Run: headless pygame with SDL's dummy video driver; simulated clock (each Clock.tick advances the game by its frame time, no real sleeping); random seed 0; keys injected as events and as key.get_pressed() state; mouse plan: one left click at the window centre at the start of phase 2, then a move to the lower-right quarter at the start of phase 3.
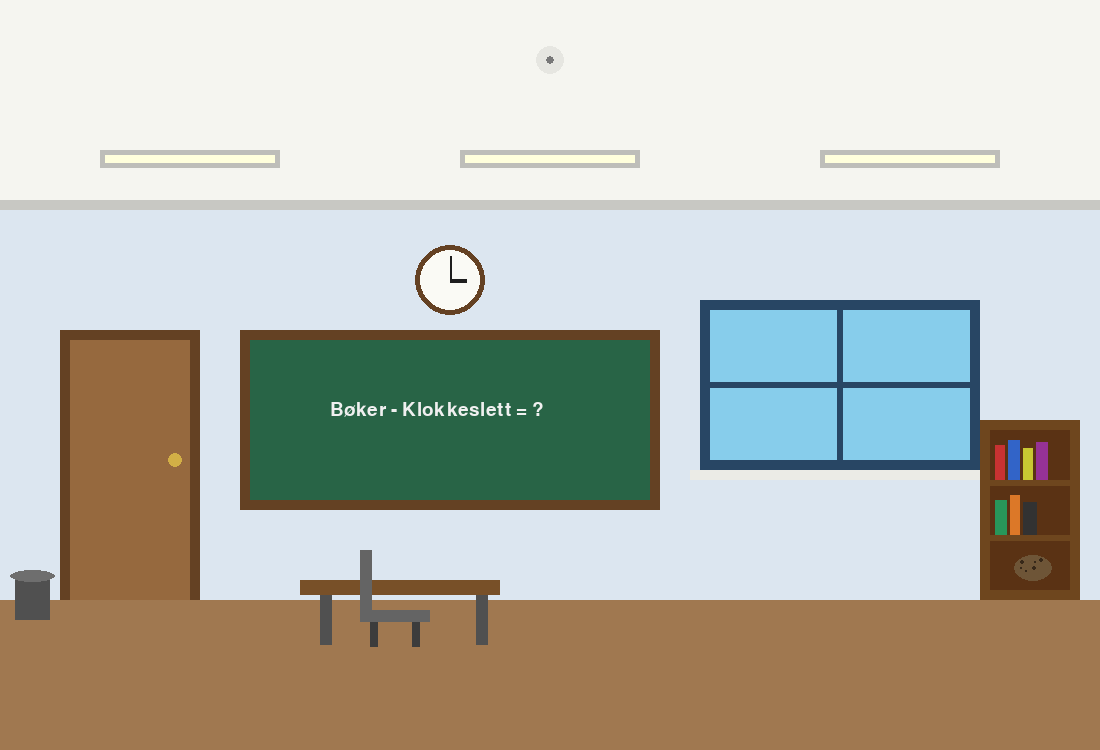
Frame 1 of 4 · flips 1–60 · no input
Frame 2 of 4 · flips 61–180 · clicked the window centre · tapped SPACE, RETURN · held RIGHT (→), D · screen unchanged from frame 1, image omitted
Frame 3 of 4 · flips 181–300 · moved the mouse to the lower-right quarter · held DOWN (↓), S · screen unchanged from frame 2, image omitted
Frame 4 of 4 · flips 301–420 · held LEFT (←), A, UP (↑), W · screen unchanged from frame 3, image omitted

The pygame program that drew these frames:

import pygame

pygame.init()
pygame.font.init() # Starter font-systemet slik at tekst kan vises på skjermen

# Skrifttype med font og størrelse. Denne bruker standardfont i pygame
skrift = pygame.font.SysFont(None, 28)

WIDTH = 1100
HEIGHT = 750

screen = pygame.display.set_mode((WIDTH, HEIGHT))
pygame.display.set_caption("Escape Room - Klasserommet")

running = True

# Variabler for gjenstander som kan plukkes opp
potet_plukket = False
lapp_plukket = False

# Inventar-variabler
inventar = []       # Liste over ting man har samlet opp
inventar_apen = False # Passer på om inventaret vises på skjermen eller ikke

while running == True:
    # ============================================
    #   HÅNDTERER ULIKE INPUTS FRA BRUKEREN
    # ============================================
    for event in pygame.event.get():
        if event.type == pygame.QUIT:
            running = False

        elif event.type == pygame.MOUSEBUTTONDOWN:
            # Henter posisjonen til musepekeren når det klikkes
            mus_x, mus_y = pygame.mouse.get_pos()
            
            # Sjekker klikk inni inventaret (hvis det er åpent)
            if inventar_apen:
                if "Sammenkrøllet Lapp" in inventar:
                    lapp_indeks = inventar.index("Sammenkrøllet Lapp") #Sjekker hvilken plass i inventaret lappen har. 
                    lapp_y = 280 + (lapp_indeks * 40) 
                    lapp_i_inventar_boks = pygame.Rect(390, lapp_y, 250, 30) #Legger klikboksen til lappen på riktig sted i inventaret

                    #Sjekker om musepekeren klikker inne i boksen til lappen i inventaret
                    if lapp_i_inventar_boks.collidepoint(mus_x, mus_y):
                        print("Du brettet ut lappen fra inventaret:")
                        print("På lappen står det: 'Koderekkefølge: Klokke -> Bøker -> Tavle -> Skuff'")
            
            else:
                # Klikkboksen til poteten
                potet_boks = pygame.Rect(1014, 555, 38, 26)
                if potet_boks.collidepoint(mus_x, mus_y) and not potet_plukket:
                    potet_plukket = True
                    inventar.append("Potet") # Legger poteten inn i inventaret
                    print("Du plukket opp poteten, og la den i inventaret. Du vet ikke helt hva du skal bruke den til...")
                
                # Klikkboksen til søppelbøtta
                soppel_boks = pygame.Rect(10, 570, 45, 50)
                if soppel_boks.collidepoint(mus_x, mus_y) and not lapp_plukket:
                    lapp_plukket = True
                    inventar.append("Sammenkrøllet Lapp") #Legger lappen inn i inventaret
                    print("Du fant en sammenkrøllet lapp i søppelbøtta! Åpne inventaret ved å trykke 'i' og klikk på lappen for å lese den.")

                # Klikkboksen til tavla
                tavle_boks = pygame.Rect(250, 340, 400, 160)
                if tavle_boks.collidepoint(mus_x, mus_y):
                    print("På tavla står det skrevet med kritt: 'Bøker - Klokkeslett = ?'")

        # Sjekker om spilleren har trykket på en tast
        elif event.type == pygame.KEYDOWN:
            # Sjekker om spilleren har trykket på 'i'-tasten
            if event.key == pygame.K_i:
                # Bytter mellom true og false. Det åpner og lukker inventaret
                inventar_apen = not inventar_apen
    
    
    
    # ============================================
    # TEGNER OPP TING I KLASSEROMMET
    # ============================================
    screen.fill((220, 230, 240))
    # --- Gulv ---
    pygame.draw.rect(screen, (160, 120, 80), (0, 600, 1100, 150)) #Gulv
    
    # --- Tavle ---
    pygame.draw.rect(screen, (100, 65, 35), (240, 330, 420, 180)) #Tavleramme
    pygame.draw.rect(screen, (40, 100, 70), (250, 340, 400, 160)) #Tavle
    # Tekst skrevet på tavla med "kritt" (hvit farge)
    tavle_tekst = skrift.render("Bøker - Klokkeslett = ?", True, (240, 240, 240))
    screen.blit(tavle_tekst, (330, 400))

    # --- Vindu ---
    pygame.draw.rect(screen, (40, 70, 100), (700, 300, 280, 170)) #Vinduramme
    pygame.draw.rect(screen, (135, 205, 235), (710, 310, 260, 150)) #Vindu
    pygame.draw.rect(screen, (40, 70, 100), (837, 310, 6, 150)) # Streker i vinduet
    pygame.draw.rect(screen, (40, 70, 100), (710, 382, 260, 6)) # Streker i vinduet
    pygame.draw.rect(screen, (235, 235, 230), (690, 470, 300, 10)) #Vinduskarm
    
    # --- Klokke ---
    pygame.draw.circle(screen, (100, 65, 35), (450, 280), 35) #Klokkeramme
    pygame.draw.circle(screen, (250, 250, 245), (450, 280), 30) #Klokke
    pygame.draw.line(screen, (30, 30, 30), (450, 280), (450, 256),(2)) #Klokke minuttviser
    pygame.draw.line(screen, (30, 30, 30), (450, 280), (466, 280),(4)) #Klokke timeviser
    
    # --- Dør ---
    pygame.draw.rect(screen, (100, 65, 35), (60, 330, 140, 270)) #Dørkarm
    pygame.draw.rect(screen, (150, 105, 62), (70, 340, 120, 260)) #Dør
    pygame.draw.circle(screen, (210, 175, 70), (175, 460), (7)) #Dørhåndtak
    
    # --- Tak ---
    pygame.draw.rect(screen, (245, 245, 240), (0, 0, 1100, 200)) #Tak
    pygame.draw.rect(screen, (200, 200, 195), (0, 200, 1100, 10)) #Kant mellom tak og vegg
    
    # --- Lamper ---
    pygame.draw.rect(screen, (190, 190, 185), (100, 150, 180, 18)) #Ramme til lampe
    pygame.draw.rect(screen, (190, 190, 185), (460, 150, 180, 18)) #Ramme til lampe
    pygame.draw.rect(screen, (190, 190, 185), (820, 150, 180, 18)) #Ramme til lampe
    pygame.draw.rect(screen, (255, 255, 220), (105, 155, 170, 8)) #Lampe 
    pygame.draw.rect(screen, (255, 255, 220), (465, 155, 170, 8)) #Lampe
    pygame.draw.rect(screen, (255, 255, 220), (825, 155, 170, 8)) #Lampe
    
    # --- Røykvarsler ---
    pygame.draw.circle(screen, (230, 230, 225), (550, 60), (14)) #Røykvarsler stor runding
    pygame.draw.circle(screen, (120, 120, 120), (550, 60), (4)) #Røykvarler liten runding
    
    # --- Pult 1 ---
    pygame.draw.rect(screen, (120, 80, 40), (300, 580, 200, 15))    # Bordplate
    pygame.draw.rect(screen, (80, 80, 80), (320, 595, 12, 50))      # Bein venstre
    pygame.draw.rect(screen, (80, 80, 80), (476, 595, 12, 50))      # Bein høyre

    # --- Stolen til pult 1 ---
    pygame.draw.rect(screen, (100, 100, 100), (360, 610, 70, 12))   # Sete
    pygame.draw.rect(screen, (100, 100, 100), (360, 550, 12, 60))   # Stolrygg
    pygame.draw.rect(screen, (60, 60, 60), (370, 622, 8, 25))       # Stolbein venstre
    pygame.draw.rect(screen, (60, 60, 60), (412, 622, 8, 25))       # Stolbein høyre
    
    # --- Søppelbøtte ---
    pygame.draw.rect(screen, (80, 80, 80), (15, 575, 35, 45))     # Søppelbøtte
    pygame.draw.ellipse(screen, (110, 110, 110), (10, 570, 45, 12)) # Lokk til Søppelbøtte

    # --- Bokhylle ---
    pygame.draw.rect(screen, (110, 70, 30), (980, 420, 100, 180))   # Bokhylle ramme
    pygame.draw.rect(screen, (90, 50, 20), (990, 430, 80, 160))    # Bokhylle innside
    pygame.draw.rect(screen, (110, 70, 30), (990, 480, 80, 6))    # Øverste hylle i bokhyllen
    pygame.draw.rect(screen, (110, 70, 30), (990, 535, 80, 6))    # Midterste hylle i bokhyllen
    pygame.draw.rect(screen, (110, 70, 30), (990, 590, 80, 10))   # Nederste hylle i bokhyllen
    
    # --- Bøker i hyllene ---
    pygame.draw.rect(screen, (200, 50, 50), (995, 445, 10, 35))     # Rød bok i øverste hylle
    pygame.draw.rect(screen, (50, 100, 200), (1008, 440, 12, 40))   # Blå bok i øverste hylle
    pygame.draw.rect(screen, (200, 200, 50), (1023, 448, 10, 32))   # Gul bok i øverste hylle
    pygame.draw.rect(screen, (150, 50, 150), (1036, 442, 12, 38))   # Lilla bok i øverste hylle
    pygame.draw.rect(screen, (40, 150, 90), (995, 500, 12, 35))     # Grønn bok i midterste hylle
    pygame.draw.rect(screen, (220, 120, 40), (1010, 495, 10, 40))   # Oransje bok i midterste hylle
    pygame.draw.rect(screen, (50, 50, 50), (1023, 502, 14, 33))     # Svart bok i midterste hylle
    
    # --- Potet (Om poteten er plukket opp vil ikke poteten tegnes) ---
    if not potet_plukket:
        pygame.draw.ellipse(screen, (110, 85, 55), (1014, 555, 38, 26)) #Potetens form
        pygame.draw.circle(screen, (55, 40, 25), (1022, 562), 2) #Potetdetaljer
        pygame.draw.circle(screen, (55, 40, 25), (1034, 568), 2) #potetdetaljer
        pygame.draw.circle(screen, (55, 40, 25), (1041, 560), 2) #Potetdetaljer
        pygame.draw.circle(screen, (55, 40, 25), (1026, 571), 1) #Potetdetaljer
        pygame.draw.circle(screen, (55, 40, 25), (1035, 562), 1) #Potetdetaljer
        pygame.draw.circle(screen, (55, 40, 25), (1021, 568), 1) #Potetdetaljer

    # --- INVENTAR-VINDUET (denne vil kun vises om inventar_apen er True) ---
    if inventar_apen:
        # Tegner en boks midt på skjermen
        pygame.draw.rect(screen, (60, 45, 30), (350, 200, 400, 300))     # Bokserammen
        pygame.draw.rect(screen, (240, 230, 210), (360, 210, 380, 280))   # Innsiden av boksen
        
        # Overskriften i inventaret
        tittel_bilde = skrift.render("INVENTAR", True, (40, 30, 20))
        screen.blit(tittel_bilde, (505, 225))
        
        # Går igjennom alt som ligger i inventar-listen og skriver det ut på skjermen
        start_y = 280
        for gjenstand in inventar:
            # Gjør teksten om til et bilde
            gjenstand_bilde = skrift.render("- " + gjenstand, True, (20, 20, 20))
            # Tegner teksten på skjermen
            screen.blit(gjenstand_bilde, (400, start_y))
            start_y += 40 # Flytter neste linje nedover hvis det er flere ting som skal i inventaret. 

    pygame.display.flip()

pygame.quit()
